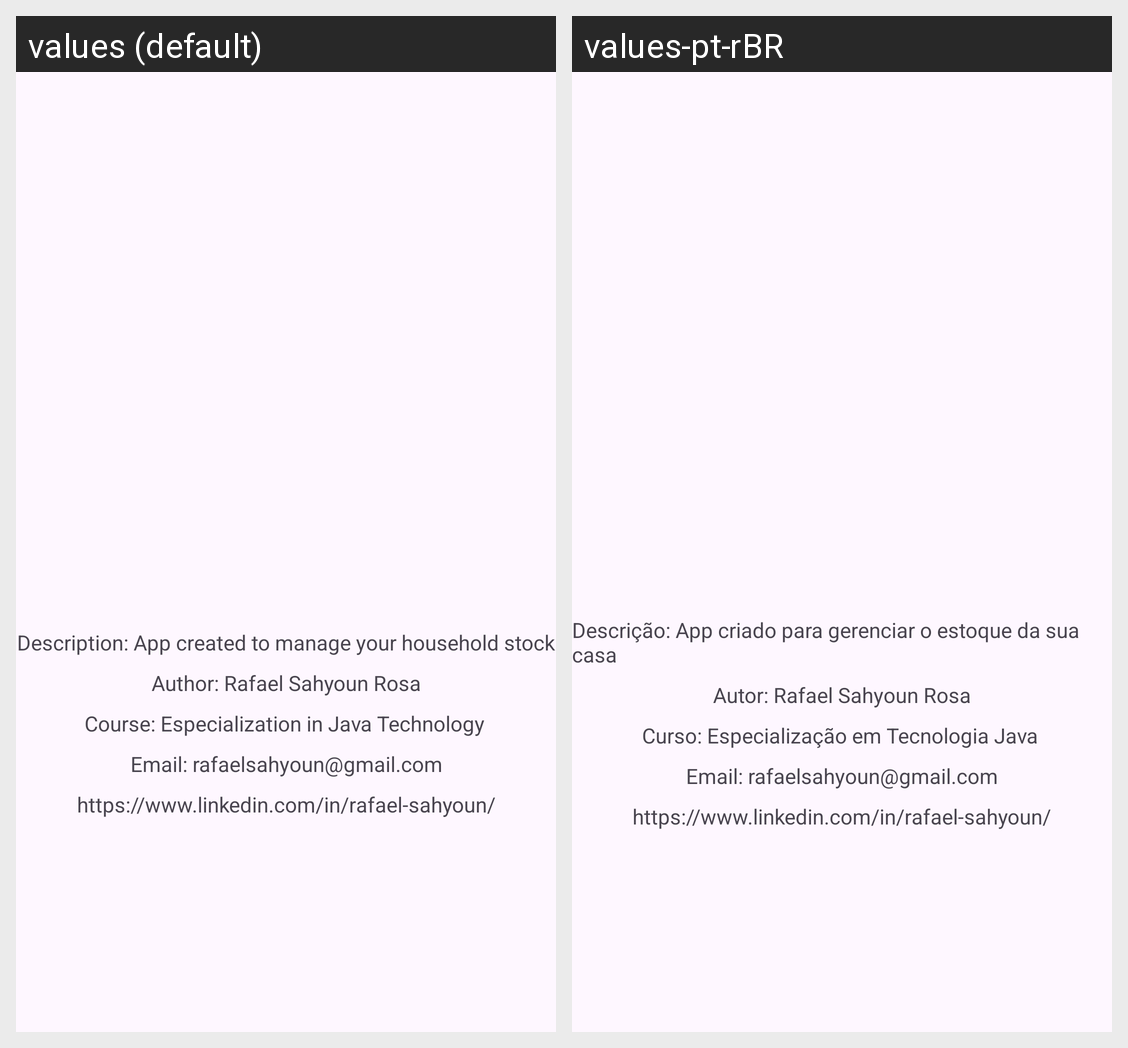

The same Android screen rendered under two of its app's locales, left to right. List the strings drawn on it with the default value and each locale's translation.
Android screen res/layout/activity_sobre.xml rendered under 2 locales, left to right: values (default), values-pt-rBR. Device: Nexus 5 (rendered at 1080×1920; each locale shown at half size, 540×960, under a caption strip naming it); theme Theme.MyStock.
Strings drawn on this screen, with the default value and each locale's value (text and hints the layout hard-codes, and strings that could not be matched under every locale, appear in the picture but are not listed):

appDescricao
  values: Description: App created to manage your household stock
  values-pt-rBR: Descrição: App criado para gerenciar o estoque da sua casa

autor
  values: Author: Rafael Sahyoun Rosa
  values-pt-rBR: Autor: Rafael Sahyoun Rosa

cursoAutor
  values: Course: Especialization in Java Technology
  values-pt-rBR: Curso: Especialização em Tecnologia Java

emailAutor
  values: Email: rafaelsahyoun@gmail.com
  values-pt-rBR: Email: rafaelsahyoun@gmail.com

linkedinAutor
  values: https://www.linkedin.com/in/rafael-sahyoun/
  values-pt-rBR: https://www.linkedin.com/in/rafael-sahyoun/  [not translated; the default value is used]
